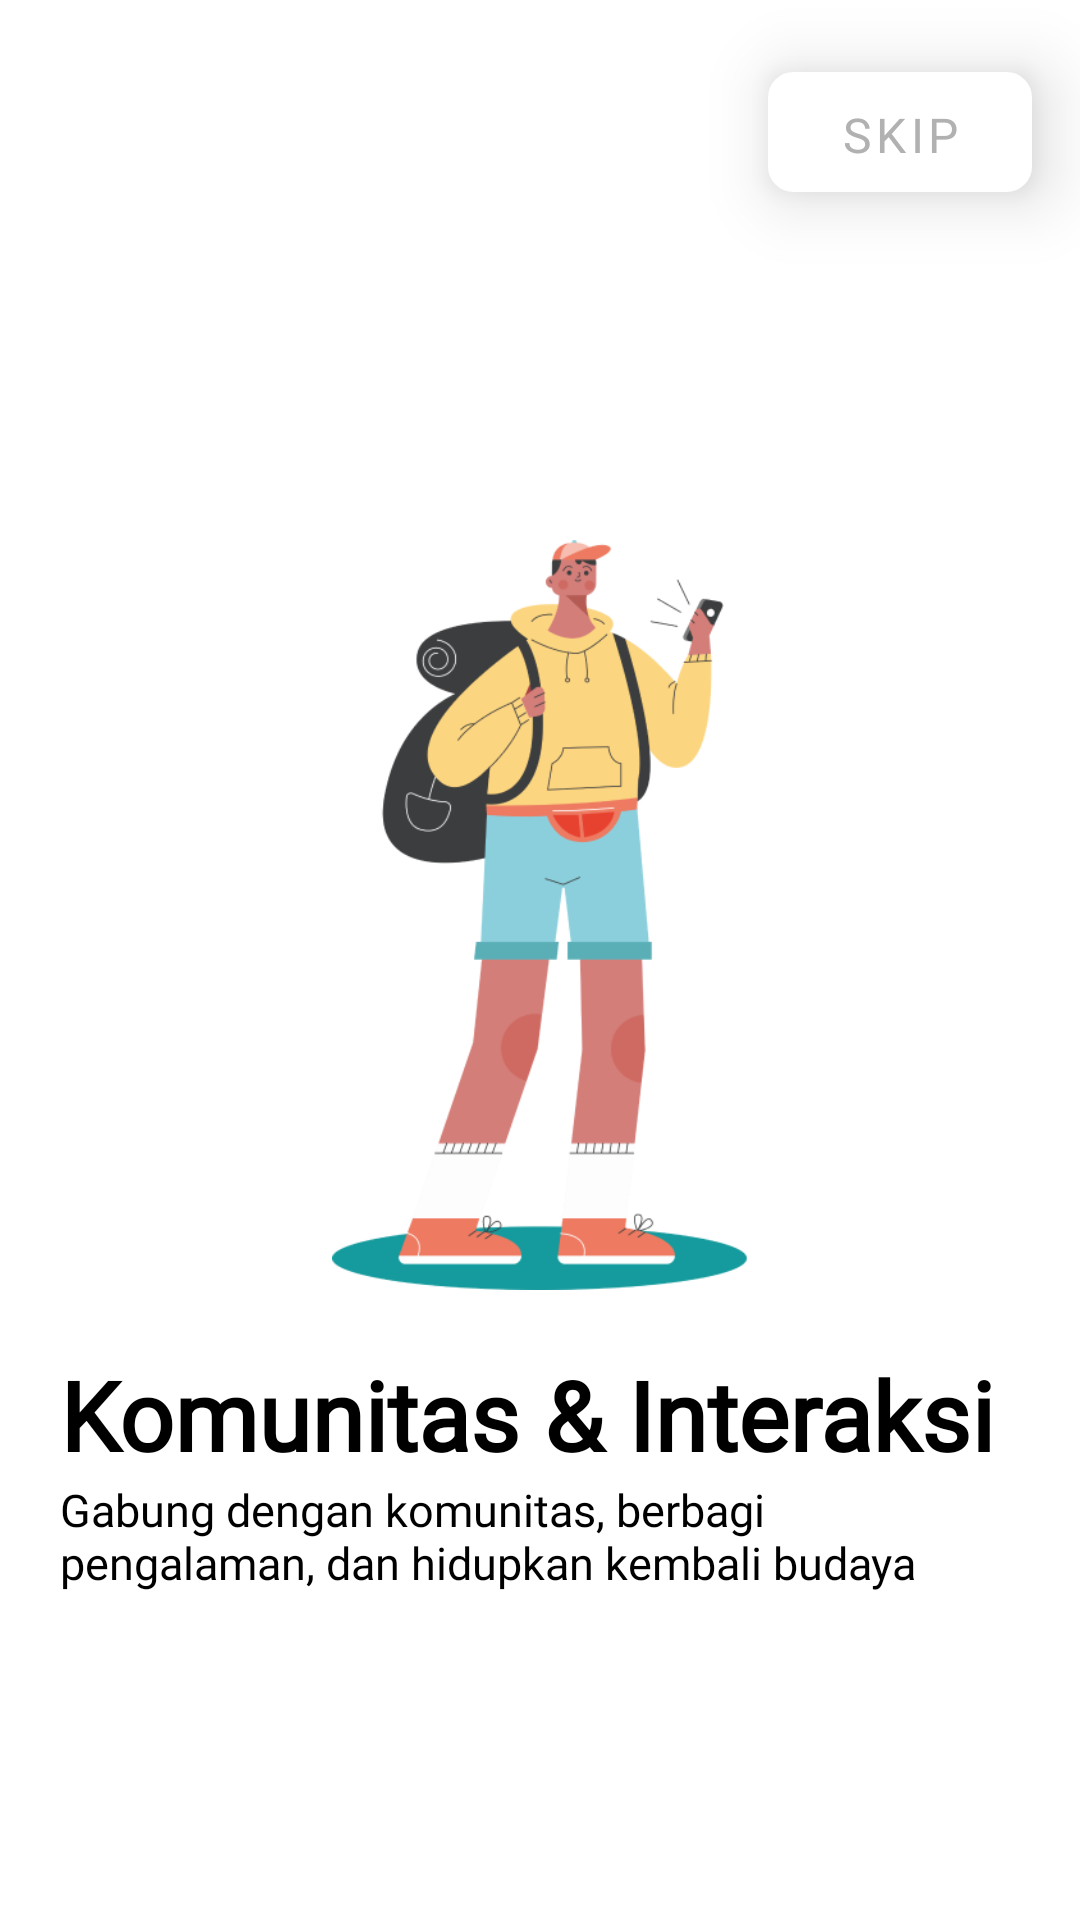

Android layout source for this screen:
<!-- AndroidManifest.xml: application theme Theme.Seroean.NoActionBar -->
<!-- res/layout/fragment_third_screen.xml -->
<?xml version="1.0" encoding="utf-8"?>
<androidx.constraintlayout.widget.ConstraintLayout xmlns:android="http://schemas.android.com/apk/res/android"
    xmlns:app="http://schemas.android.com/apk/res-auto"
    xmlns:tools="http://schemas.android.com/tools"
    android:layout_width="match_parent"
    android:layout_height="match_parent"
    tools:context=".ui.onboarding.screens.ThirdScreen">

    <com.google.android.material.button.MaterialButton
        android:id="@+id/skipButton"
        android:layout_width="wrap_content"
        android:layout_height="40dp"
        android:layout_marginTop="24dp"
        android:layout_marginEnd="16dp"
        android:background="@drawable/custom_button_background"
        android:backgroundTint="@color/white"
        android:elevation="12dp"
        android:fontFamily="@font/helvetica"
        android:gravity="center"
        android:paddingHorizontal="16dp"
        android:text="@string/skip"
        android:textColor="@color/whitelight"
        android:textSize="16sp"
        android:translationZ="2dp"
        android:stateListAnimator="@android:anim/accelerate_decelerate_interpolator"
        app:layout_constraintEnd_toEndOf="parent"
        app:layout_constraintTop_toTopOf="parent"
        tools:ignore="TextContrastCheck,TouchTargetSizeCheck" />

    <ImageView
        android:id="@+id/imageView2"
        android:layout_width="250dp"
        android:layout_height="250dp"
        android:layout_marginTop="180dp"
        android:src="@drawable/ic_onboarding3"
        android:contentDescription="@string/onboarding3"
        app:layout_constraintEnd_toEndOf="parent"
        app:layout_constraintHorizontal_bias="0.5"
        app:layout_constraintStart_toStartOf="parent"
        app:layout_constraintTop_toTopOf="parent"
        tools:ignore="ImageContrastCheck" />

    <LinearLayout
        android:id="@+id/LinearView"
        android:layout_width="match_parent"
        android:layout_height="wrap_content"
        android:padding="20dp"
        android:orientation="vertical"
        app:layout_constraintTop_toBottomOf="@id/imageView2"
        app:layout_constraintStart_toStartOf="parent"
        app:layout_constraintEnd_toEndOf="parent">

        <TextView
            android:id="@+id/textView"
            android:layout_width="wrap_content"
            android:layout_height="wrap_content"
            android:text="@string/onboardingtext3"
            android:textColor="@color/black"
            android:textSize="32sp"
            android:textStyle="bold"
            android:fontFamily="@font/helvetica" />

        <TextView
            android:id="@+id/textView2"
            android:layout_width="wrap_content"
            android:layout_height="wrap_content"
            android:fontFamily="@font/helvetica"
            android:text="@string/onboardingsubtext3"
            android:textColor="@color/black"
            android:textSize="15sp" />
    </LinearLayout>

    <ImageView
        android:id="@+id/ivNextFinish"
        android:layout_width="60dp"
        android:layout_height="60dp"
        android:layout_marginTop="120dp"
        android:background="@drawable/circle_background"
        android:contentDescription="@string/ic_arrow_right"
        android:scaleType="center"
        android:src="@drawable/ic_arrow_right"
        app:layout_constraintEnd_toEndOf="parent"
        app:layout_constraintStart_toStartOf="parent"
        app:layout_constraintTop_toBottomOf="@id/LinearView"
        tools:ignore="ImageContrastCheck" />

</androidx.constraintlayout.widget.ConstraintLayout>
<!-- resources referenced by this layout -->
<resources>
  <color name="black">#FF000000</color>
  <color name="white">#FFFFFFFF</color>
  <color name="whitelight">#B1B1B1</color>
  <!-- drawable custom_button_background (drawable) -->
  <shape xmlns:android="http://schemas.android.com/apk/res/android">
      <solid android:color="#FFFFFF"/>
      <corners android:radius="6dp"/>
      <stroke
          android:color="#000000"
      android:width="5dp"/>
  </shape>
  <!-- drawable ic_onboarding3: png bitmap (drawable, 37582 bytes) -->
  <string name="ic_arrow_right">Slide Ke Kanan Untuk Lanjut</string>
  <string name="onboarding3">Onboarding 3</string>
  <string name="onboardingsubtext3">"Gabung dengan komunitas, berbagi pengalaman, dan hidupkan kembali budaya"</string>
  <string name="onboardingtext3">Komunitas &amp; Interaksi</string>
  <string name="skip">Skip</string>
  <style name="Theme.Seroean.NoActionBar" parent="Base.Theme.Seroean">
          <item name="windowActionBar">false</item>
          <item name="windowNoTitle">true</item>
          <item name="android:statusBarColor">@android:color/transparent</item>
          <item name="android:windowTranslucentStatus">false</item>
          <item name="android:windowContentOverlay">@null</item>
          <item name="android:fitsSystemWindows">false</item>
      </style>
  <style name="Base.Theme.Seroean" parent="Theme.MaterialComponents.Light.NoActionBar">
          <item name="colorPrimary">#FFFFFF</item>
          <item name="colorPrimaryVariant">@color/black</item>
          <item name="colorOnPrimary">#FFFFFF</item>
          
          <item name="colorSecondary">#00a0e4</item>
          <item name="colorSecondaryVariant">@color/black</item>
          <item name="colorOnSecondary">@color/black</item>
          
          <item name="android:statusBarColor">?attr/colorPrimaryVariant</item>
          
      </style>
</resources>
